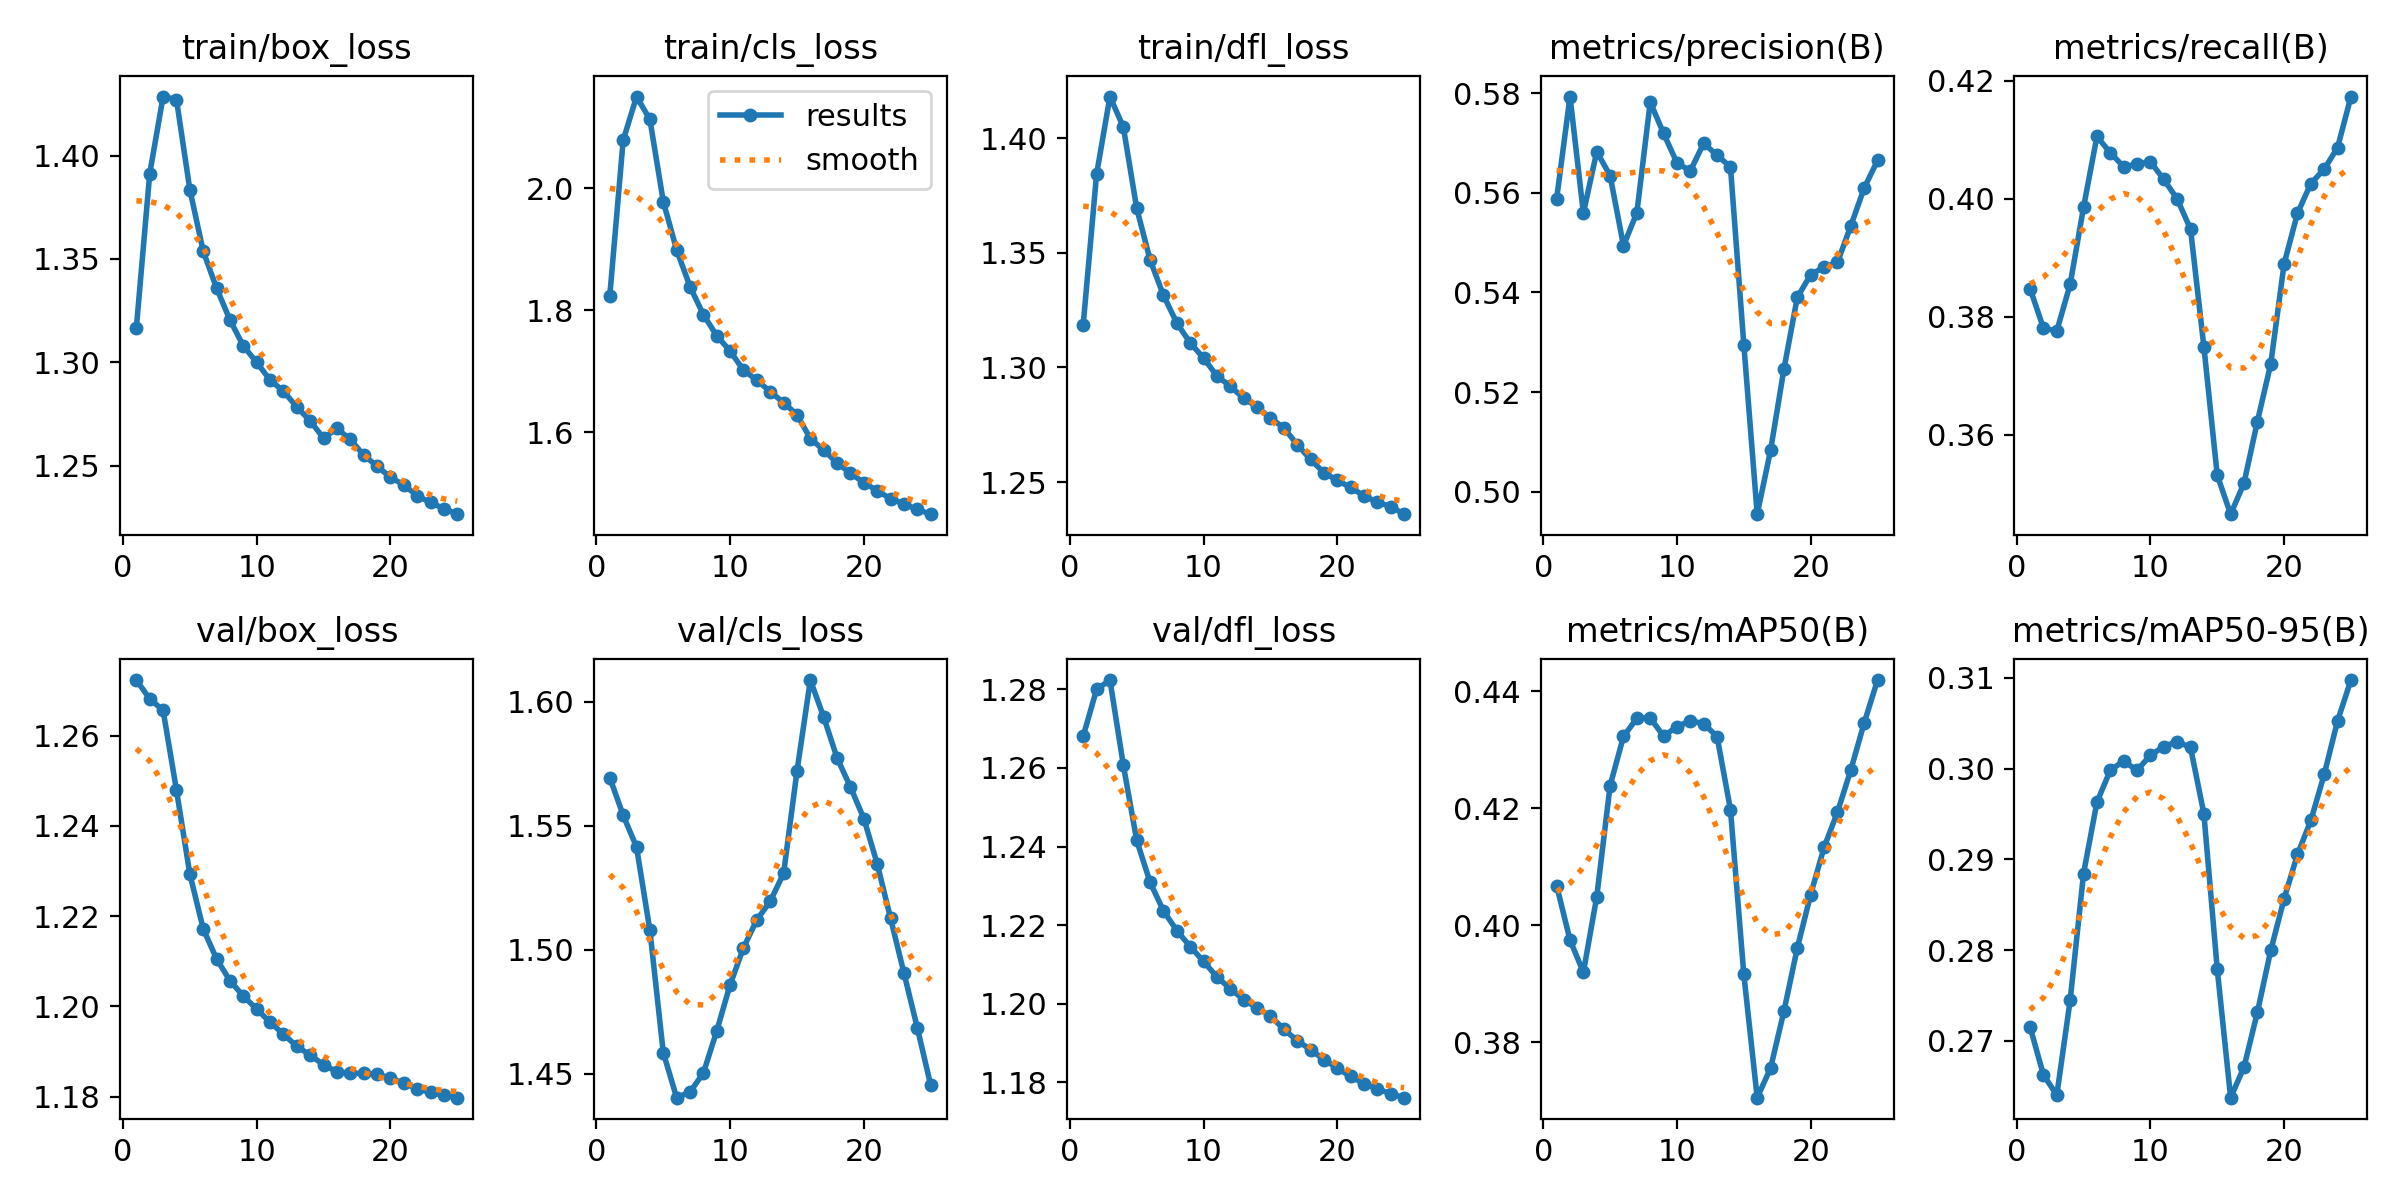

The file beside this chart, header and first rows:
epoch, time, train/box_loss, train/cls_loss, train/dfl_loss, metrics/precision(B), metrics/recall(B), metrics/mAP50(B), metrics/mAP50-95(B), val/box_loss, val/cls_loss, val/dfl_loss, lr/pg0, lr/pg1, lr/pg2
1, 1370, 1.317, 1.824, 1.319, 0.5588, 0.3848, 0.4068, 0.2715, 1.272, 1.569, 1.268, 0.07, 0.003333, 0.003333
2, 2590, 1.391, 2.078, 1.384, 0.5794, 0.3781, 0.3975, 0.2662, 1.268, 1.554, 1.28, 0.03974, 0.006402, 0.006402
3, 3766, 1.429, 2.15, 1.418, 0.556, 0.3776, 0.392, 0.264, 1.266, 1.541, 1.282, 0.009212, 0.009208, 0.009208
4, 4915, 1.427, 2.112, 1.405, 0.5683, 0.3855, 0.4049, 0.2745, 1.248, 1.508, 1.261, 0.008812, 0.008812, 0.008812
5, 6060, 1.383, 1.978, 1.369, 0.5635, 0.3985, 0.4239, 0.2884, 1.229, 1.459, 1.242, 0.008416, 0.008416, 0.008416
6, 7187, 1.354, 1.898, 1.347, 0.5494, 0.4105, 0.4323, 0.2963, 1.217, 1.44, 1.231, 0.00802, 0.00802, 0.00802
7, 8311, 1.336, 1.839, 1.331, 0.556, 0.4078, 0.4354, 0.2998, 1.211, 1.443, 1.224, 0.007624, 0.007624, 0.007624
8, 9437, 1.32, 1.792, 1.319, 0.5783, 0.4054, 0.4355, 0.3008, 1.206, 1.45, 1.219, 0.007228, 0.007228, 0.007228
9, 10560, 1.308, 1.758, 1.311, 0.572, 0.4058, 0.4324, 0.2998, 1.202, 1.467, 1.215, 0.006832, 0.006832, 0.006832
10, 11686, 1.3, 1.733, 1.304, 0.566, 0.4063, 0.434, 0.3015, 1.199, 1.486, 1.211, 0.006436, 0.006436, 0.006436
11, 12811, 1.291, 1.701, 1.296, 0.5644, 0.4033, 0.435, 0.3024, 1.197, 1.501, 1.207, 0.00604, 0.00604, 0.00604
12, 13936, 1.286, 1.685, 1.292, 0.57, 0.4, 0.4345, 0.303, 1.194, 1.512, 1.204, 0.005644, 0.005644, 0.005644
13, 15062, 1.278, 1.666, 1.287, 0.5675, 0.3949, 0.4323, 0.3023, 1.191, 1.52, 1.201, 0.005248, 0.005248, 0.005248
14, 16186, 1.272, 1.648, 1.283, 0.5652, 0.3749, 0.4198, 0.295, 1.189, 1.531, 1.199, 0.004852, 0.004852, 0.004852
15, 17310, 1.263, 1.629, 1.278, 0.5295, 0.3531, 0.3916, 0.2779, 1.187, 1.572, 1.197, 0.004456, 0.004456, 0.004456
16, 18469, 1.268, 1.589, 1.274, 0.4955, 0.3465, 0.3705, 0.2637, 1.186, 1.609, 1.194, 0.00406, 0.00406, 0.00406
17, 19586, 1.263, 1.571, 1.266, 0.5083, 0.3518, 0.3756, 0.2671, 1.185, 1.594, 1.191, 0.003664, 0.003664, 0.003664
18, 20700, 1.255, 1.549, 1.26, 0.5246, 0.3622, 0.3853, 0.2731, 1.185, 1.577, 1.188, 0.003268, 0.003268, 0.003268
19, 21812, 1.25, 1.533, 1.254, 0.539, 0.372, 0.3961, 0.28, 1.185, 1.566, 1.186, 0.002872, 0.002872, 0.002872
20, 22925, 1.244, 1.517, 1.251, 0.5436, 0.389, 0.4053, 0.2857, 1.184, 1.553, 1.184, 0.002476, 0.002476, 0.002476
21, 24039, 1.241, 1.504, 1.248, 0.5451, 0.3975, 0.4133, 0.2905, 1.183, 1.535, 1.181, 0.00208, 0.00208, 0.00208
22, 25157, 1.235, 1.491, 1.244, 0.546, 0.4026, 0.4193, 0.2943, 1.182, 1.513, 1.18, 0.001684, 0.001684, 0.001684
23, 26272, 1.232, 1.482, 1.241, 0.5534, 0.405, 0.4266, 0.2994, 1.181, 1.491, 1.178, 0.001288, 0.001288, 0.001288
24, 27394, 1.229, 1.473, 1.239, 0.561, 0.4087, 0.4346, 0.3053, 1.18, 1.469, 1.177, 0.000892, 0.000892, 0.000892
25, 28517, 1.227, 1.465, 1.236, 0.5665, 0.4173, 0.4419, 0.3098, 1.18, 1.446, 1.176, 0.000496, 0.000496, 0.000496
